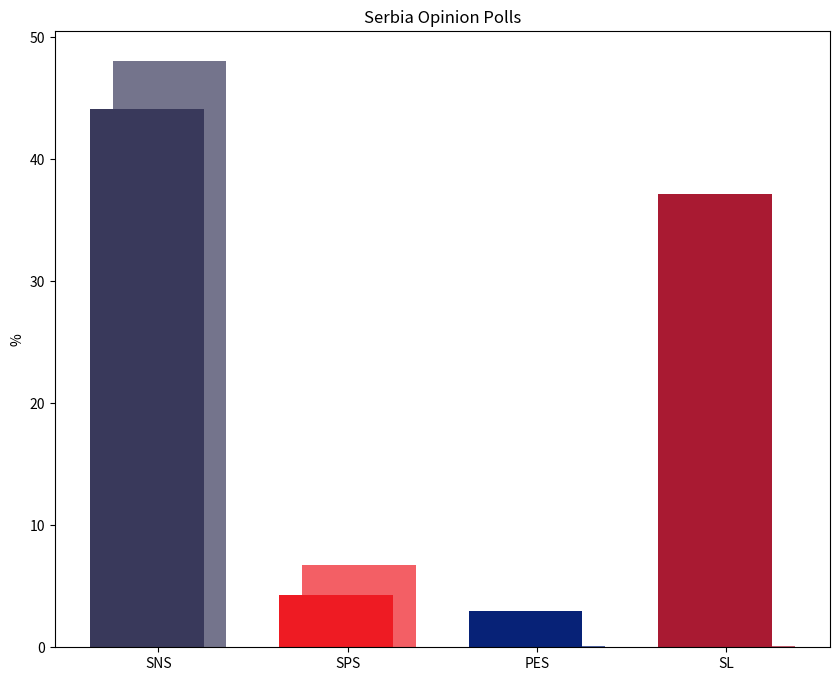

This chart was generated by the following Python code: (Note: this script raises an exception after producing the figure.)
import matplotlib.pyplot as plt
import numpy as np

parties = ['SNS', 'SPS', 'PES', 'SL']
polling_2026 = [44.1, 4.3, 3.0, 37.1]
election_2023 = [48.07, 6.73, 0.10, 0.10]

poll_colors = ['#39395b', '#ee1b23', '#072277', '#a91a32']
election_colors = ['#74748c', '#f35f65', '#51649f', '#c25e6f']

x = np.arange(len(parties))
width = 0.6

fig, ax = plt.subplots(figsize=(10, 8))
ax.bar(x + width/10, election_2023, width=width, color=election_colors, label='2023 Election')
ax.bar(x - width/10, polling_2026, width=width, color=poll_colors, label='October 2026 Polling')

ax.set_ylabel('%')
ax.set_xticks(x)
ax.set_xticklabels(parties)
ax.set_title('Serbia Opinion Polls')

plt.savefig('Europe/SouthEurope/Serbia Opinion Polls.png', dpi=300, bbox_inches='tight')
plt.show()
